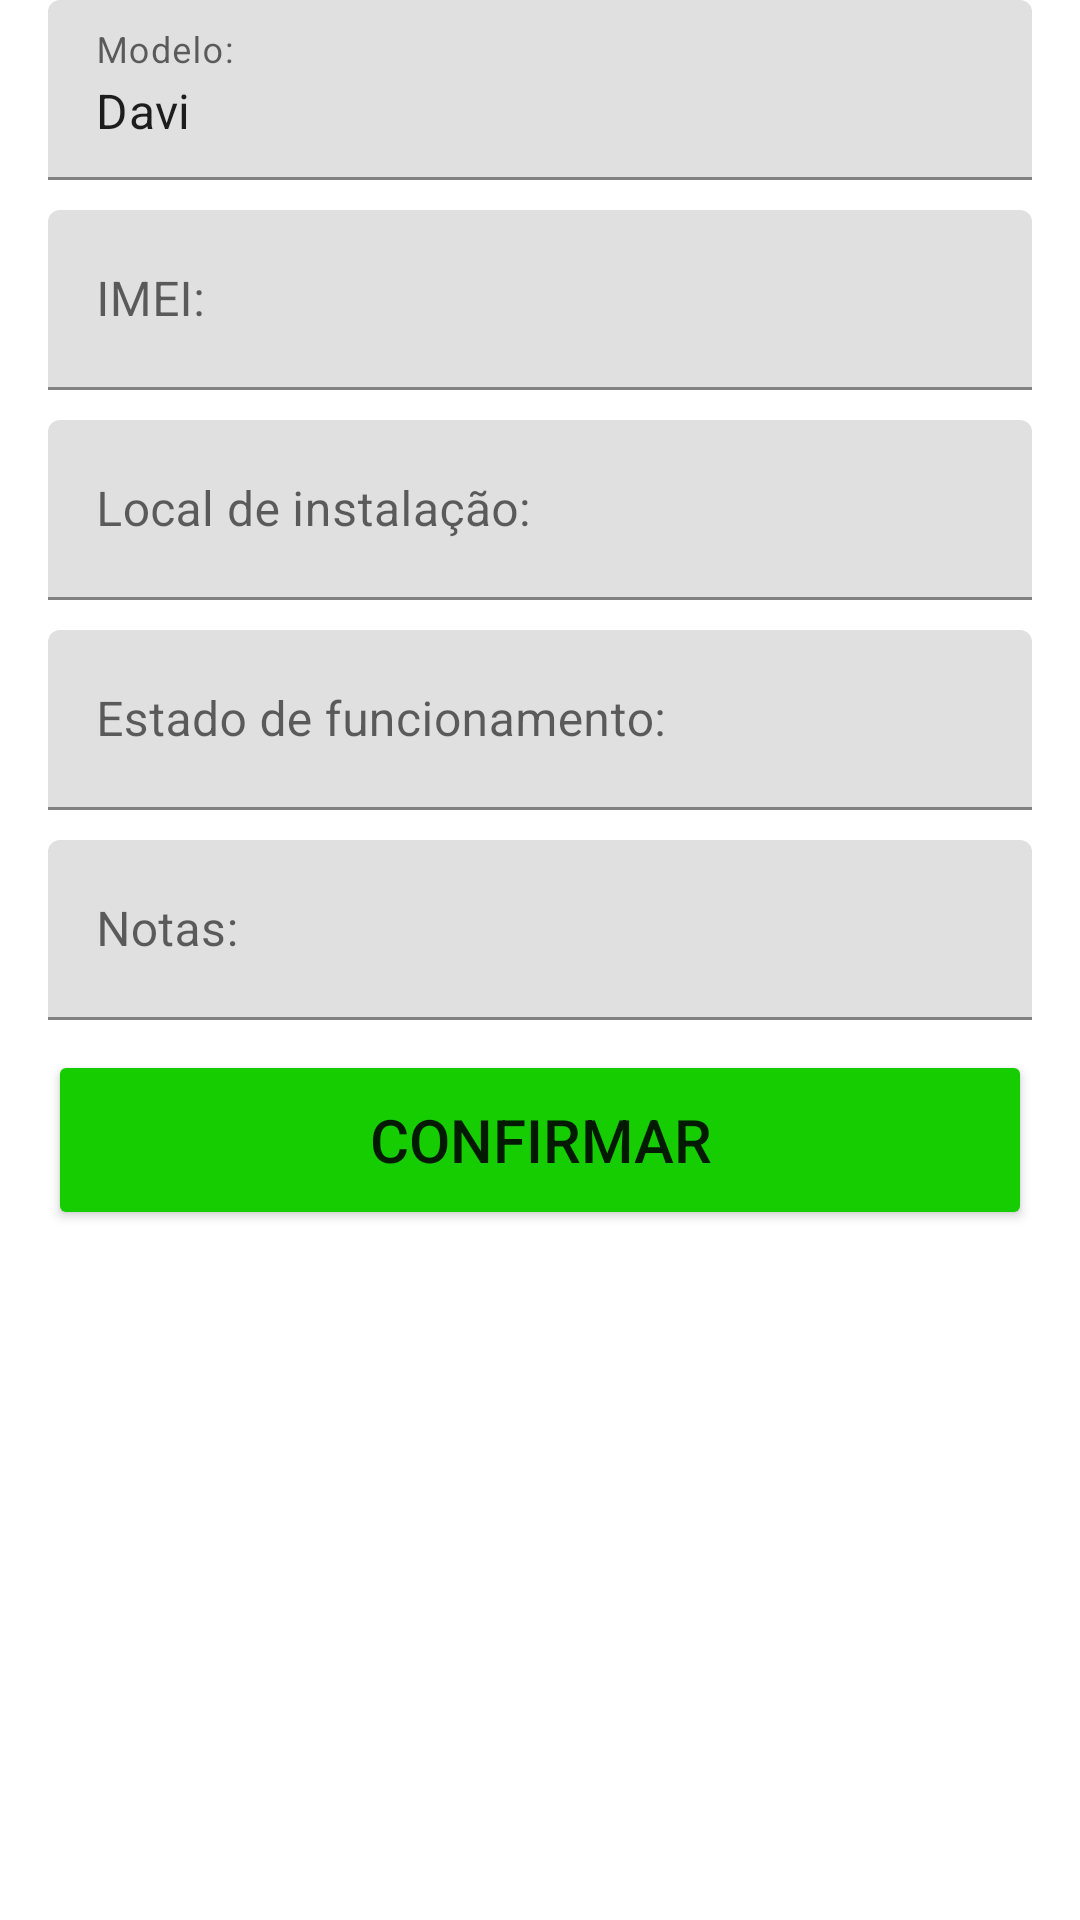

Produce the Android XML layout that renders to this screen, including the resource entries it uses.
<!-- AndroidManifest.xml: application theme Theme.WLTRACKINGMOBILE -->
<!-- res/layout/activity_visualiza_rastreador_recyclerviewcontent.xml -->
<?xml version="1.0" encoding="utf-8"?>
<androidx.constraintlayout.widget.ConstraintLayout xmlns:android="http://schemas.android.com/apk/res/android"
    android:layout_width="match_parent"
    android:layout_height="match_parent"
    xmlns:app="http://schemas.android.com/apk/res-auto">
    <LinearLayout
        android:layout_width="match_parent"
        android:layout_height="wrap_content"
        android:orientation="vertical"
        app:layout_constraintTop_toTopOf="parent">

        <com.google.android.material.textfield.TextInputLayout
            android:id="@+id/ActivityVisualizaRastreadorTextInputLayout1"
            android:layout_width="match_parent"
            android:layout_height="60dp"
            android:layout_marginLeft="16dp"
            android:layout_marginRight="16dp">
            <com.google.android.material.textfield.TextInputEditText
                android:text="Davi"
                android:id="@+id/ActivityVisualizaRastreadorTextInput1"
                android:layout_width="match_parent"
                android:layout_height="match_parent"
                android:hint="Modelo:"/>

        </com.google.android.material.textfield.TextInputLayout>
        <com.google.android.material.textfield.TextInputLayout
            android:id="@+id/ActivityVisualizaRastreadorTextInputLayout2"
            android:layout_width="match_parent"
            android:layout_height="60dp"
            android:layout_marginTop="10dp"
            android:layout_marginLeft="16dp"
            android:layout_marginRight="16dp">
            <com.google.android.material.textfield.TextInputEditText
                android:id="@+id/ActivityVisualizaRastreadorTextInput2"
                android:layout_width="match_parent"
                android:layout_height="match_parent"
                android:hint="IMEI:"
                android:inputType="number"
                android:digits="1234567890-."/>
        </com.google.android.material.textfield.TextInputLayout>
        <com.google.android.material.textfield.TextInputLayout
            android:id="@+id/ActivityVisualizaRastreadorTextInputLayout3"
            android:layout_width="match_parent"
            android:layout_height="60dp"
            android:layout_marginTop="10dp"
            android:layout_marginLeft="16dp"
            android:layout_marginRight="16dp">
            <com.google.android.material.textfield.TextInputEditText
                android:id="@+id/ActivityVisualizaRastreadorTextInput3"
                android:layout_width="match_parent"
                android:layout_height="match_parent"
                android:hint="Local de instalação:"/>

        </com.google.android.material.textfield.TextInputLayout>
        <com.google.android.material.textfield.TextInputLayout
            android:id="@+id/ActivityVisualizaRastreadorTextInputLayout4"
            android:layout_width="match_parent"
            android:layout_height="60dp"
            android:layout_marginTop="10dp"
            android:layout_marginLeft="16dp"
            android:layout_marginRight="16dp">
            <com.google.android.material.textfield.TextInputEditText
                android:id="@+id/ActivityVisualizaRastreadorTextInput4"
                android:layout_width="match_parent"
                android:layout_height="match_parent"
                android:hint="Estado de funcionamento:"/>

        </com.google.android.material.textfield.TextInputLayout>
        <com.google.android.material.textfield.TextInputLayout
            android:id="@+id/ActivityVisualizaRastreadorTextInputLayout5"
            android:layout_width="match_parent"
            android:layout_height="60dp"
            android:layout_marginTop="10dp"
            android:layout_marginLeft="16dp"
            android:layout_marginRight="16dp">
            <com.google.android.material.textfield.TextInputEditText
                android:id="@+id/ActivityVisualizaRastreadorTextInput5"
                android:layout_width="match_parent"
                android:layout_height="match_parent"
                android:hint="Notas:"/>

        </com.google.android.material.textfield.TextInputLayout>

        <Button
            android:id="@+id/ActivityVisualizaRastreadorButtonConfirmar"
            android:layout_width="match_parent"
            android:layout_height="60dp"
            android:layout_marginTop="10dp"
            android:layout_marginStart="16dp"
            android:layout_marginEnd="16dp"
            android:clickable="true"
            android:backgroundTint="#15CD00"
            android:textSize="20sp"
            android:text="CONFIRMAR">

        </Button>
    </LinearLayout>
</androidx.constraintlayout.widget.ConstraintLayout>
<!-- resources referenced by this layout -->
<resources>
  <style name="Theme.WLTRACKINGMOBILE" parent="Theme.MaterialComponents.DayNight.DarkActionBar">
          
          <item name="colorPrimary">@color/purple_500</item>
          <item name="colorPrimaryVariant">@color/purple_700</item>
          <item name="colorOnPrimary">@color/white</item>
          
          <item name="colorSecondary">@color/teal_200</item>
          <item name="colorSecondaryVariant">@color/teal_700</item>
          <item name="colorOnSecondary">@color/black</item>
          
          <item name="android:statusBarColor" tools:targetApi="l">?attr/colorPrimaryVariant</item>
          
          <item name="android:windowActivityTransitions">true</item>
          <item name="android:windowEnterTransition">@transition/trans_anim</item>
          <item name="android:windowExitTransition">@transition/trans_anim</item>
          <item name="android:actionOverflowButtonStyle">@style/Widget.ActionButton.Overflow</item>
      </style>
  <style name="Widget.ActionButton.Overflow" parent="@android:style/Widget.Holo.ActionButton.Overflow">
          <item name="android:src">@drawable/ic_action_add_box</item>
      </style>
  <!-- drawable ic_action_add_box (drawable-anydpi) -->
  <vector xmlns:android="http://schemas.android.com/apk/res/android"
      android:width="24dp"
      android:height="24dp"
      android:viewportWidth="24"
      android:viewportHeight="24"
      android:tint="#000000"
      android:alpha="0.8">
    <group android:scaleX="1.3333334"
        android:scaleY="1.3333334"
        android:translateX="-4"
        android:translateY="-4">
      <path
          android:fillColor="@android:color/white"
          android:pathData="M19,3L5,3c-1.11,0 -2,0.9 -2,2v14c0,1.1 0.89,2 2,2h14c1.1,0 2,-0.9 2,-2L21,5c0,-1.1 -0.9,-2 -2,-2zM17,13h-4v4h-2v-4L7,13v-2h4L11,7h2v4h4v2z"/>
    </group>
  </vector>
  <!-- not gathered from this repository: default colours our renderer supplied (Android Studio template values) -->
  <color name="purple_500">#FF6200EE</color>
  <color name="purple_700">#FF3700B3</color>
  <color name="teal_200">#FF03DAC5</color>
  <color name="teal_700">#FF018786</color>
  <color name="black">#FF000000</color>
  <color name="white">#FFFFFFFF</color>
</resources>
